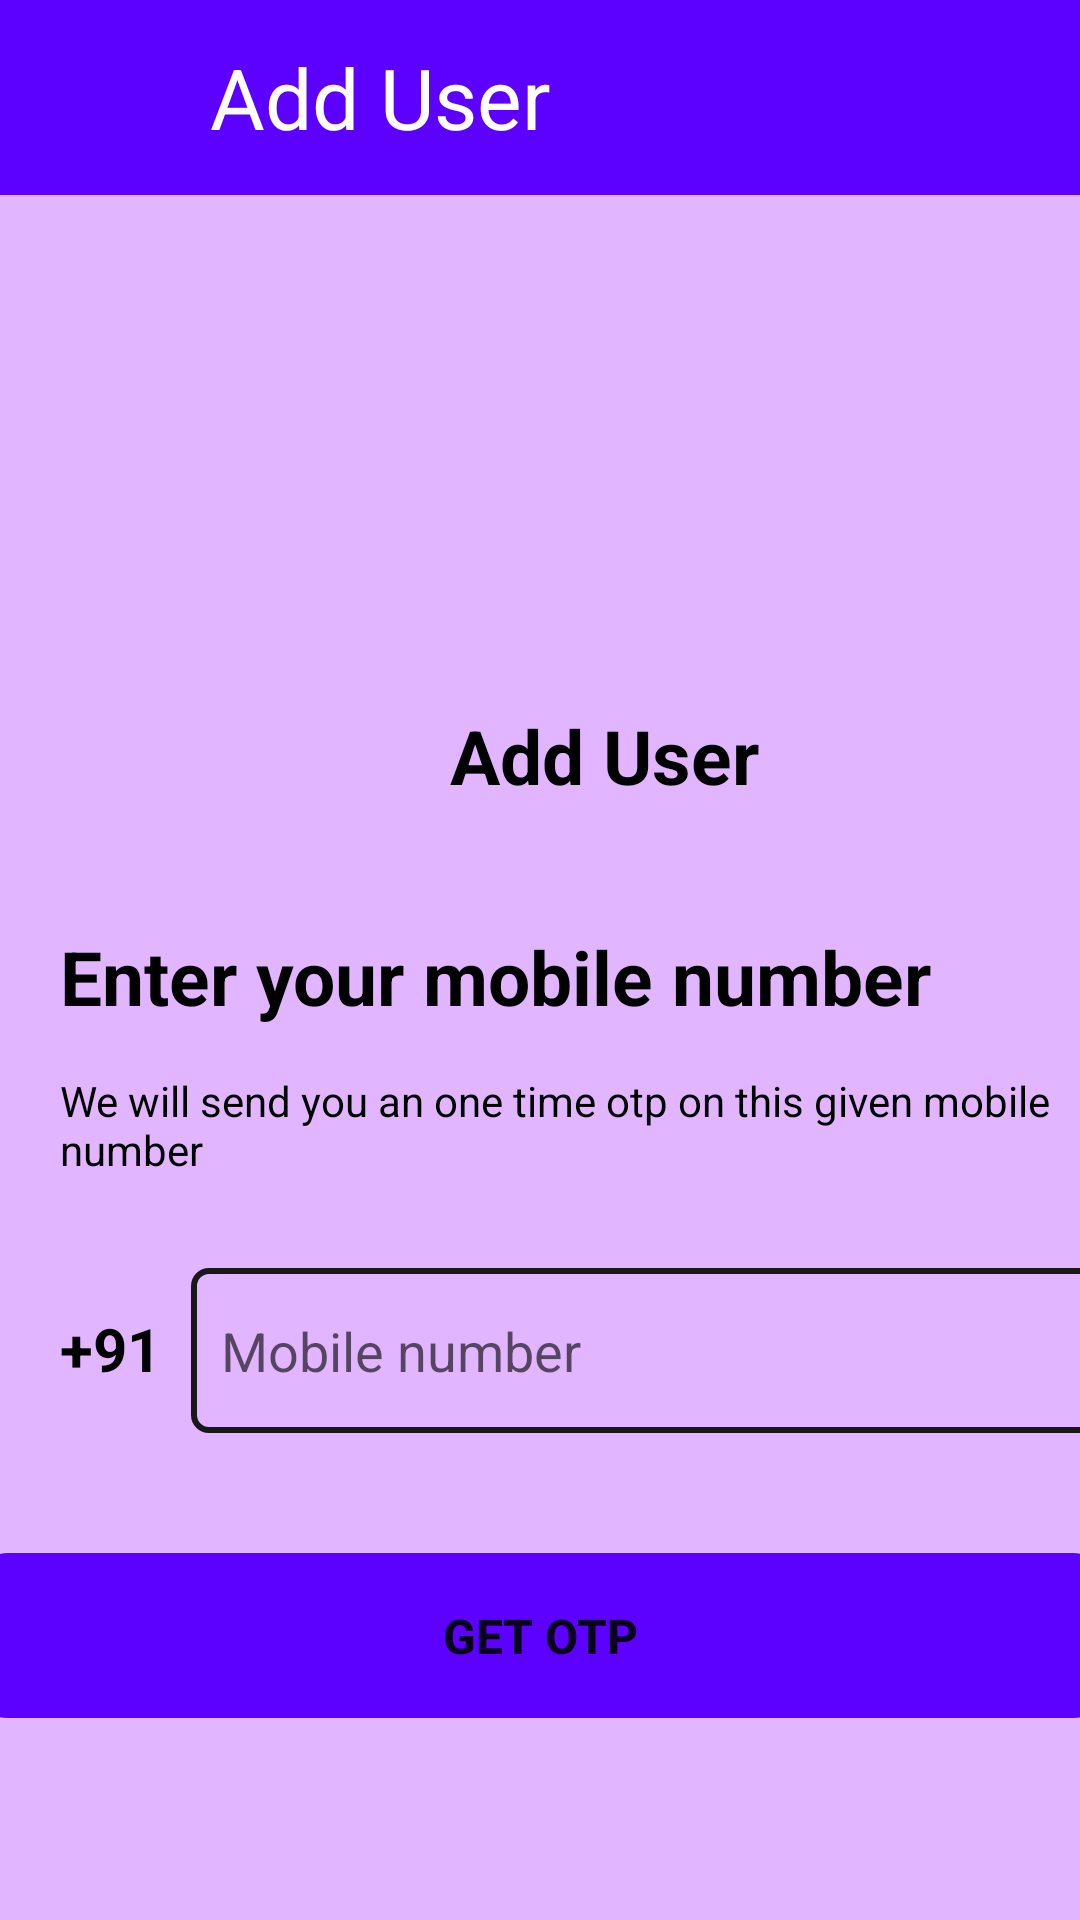

Here is an Android app screen rendered from its layout file. Give the layout XML and the strings, colors and styles it references.
<!-- AndroidManifest.xml: application theme Theme.Admin -->
<!-- res/layout/activity_user_addin_firebase_number.xml -->
<?xml version="1.0" encoding="utf-8"?>
<LinearLayout xmlns:android="http://schemas.android.com/apk/res/android"
    xmlns:app="http://schemas.android.com/apk/res-auto"
    xmlns:tools="http://schemas.android.com/tools"
    android:layout_width="match_parent"
    android:background="@color/purpleall"
    android:orientation="vertical"
    android:layout_gravity="center"
    android:layout_height="match_parent"
    tools:context=".UserAddinFirebaseNumber">


    <LinearLayout
        android:id="@+id/linearLayout5"
        android:layout_width="match_parent"
        android:layout_height="65dp"
        android:background="#5C00FF"
        android:orientation="horizontal"
        app:layout_constraintEnd_toEndOf="parent"
        app:layout_constraintStart_toStartOf="parent"
        app:layout_constraintTop_toTopOf="parent">

        <ImageButton
            android:id="@+id/userbackbtn"
            android:layout_width="50dp"
            android:layout_height="50dp"
            android:layout_gravity="center"
            android:background="#5C00FF"
            android:src="@drawable/white_back_arro"
            tools:ignore="SpeakableTextPresentCheck" />

        <TextView
            android:layout_width="wrap_content"
            android:layout_height="wrap_content"
            android:layout_gravity="center"
            android:layout_marginLeft="20dp"
            android:text="Add User"
            android:textColor="@color/white"
            android:textSize="28dp" />

    </LinearLayout>

    <ImageView
        android:layout_width="95dp"
        android:layout_height="100dp"
        android:layout_gravity="center"
        android:layout_marginTop="70dp"
        android:src="@drawable/round_person_24" />

    <TextView
        android:layout_width="wrap_content"
        android:layout_height="wrap_content"
        android:layout_marginStart="150dp"
        android:text="Add User"
        android:textColor="@color/black"
        android:textSize="25sp"
        android:textStyle="bold" />

    <TextView
            android:textSize="25sp"
            android:textStyle="bold"
            android:textColor="@color/black"
        android:layout_marginTop="40dp"
            android:layout_marginStart="20dp"
            android:layout_width="wrap_content"
            android:layout_height="wrap_content"
            android:text="@string/enter_your_mobile_number"/>

        <TextView
            android:layout_width="wrap_content"
            android:layout_height="wrap_content"
            android:layout_marginStart="20dp"
            android:layout_marginTop="15dp"
            android:textColor="@color/black"
            android:text="@string/we_will_send_you_an_one_time_otpon_this_given_mobile_number"/>


        <LinearLayout
            android:layout_marginTop="30dp"
            android:layout_width="wrap_content"
            android:layout_height="wrap_content"
            android:orientation="horizontal">

            <TextView
                android:layout_width="wrap_content"
                android:layout_height="wrap_content"
                android:text="@string/_91"
                android:textSize="20sp"
                android:layout_marginStart="20dp"
                android:textStyle="bold"
                android:textColor="#000000"/>

            <EditText
                android:id="@+id/enter_mobile_number"
                android:layout_width="320dp"
                android:layout_height="55dp"
                android:layout_marginStart="10dp"
                android:textColor="@color/black"
                android:background="@drawable/custom_edit"
                android:hint="@string/mobile_number"
                android:textColorHint="#9E000000"
                android:inputType="number"
                android:maxLength="10"
                android:paddingStart="10dp"/>
        </LinearLayout>

        <FrameLayout
            android:layout_marginTop="40dp"
            android:layout_width="match_parent"
            android:layout_height="wrap_content">

            <Button
                android:id="@+id/btn_GetOtp"
                android:layout_width="375dp"
                android:layout_height="55dp"
                android:text="GET OTP"
                android:layout_gravity="center"
                android:textStyle="bold"
                android:textSize="16sp"
                android:background="@drawable/custom_button"/>

            <ProgressBar
                android:id="@+id/progressbar_sending_otp"
                android:layout_width="35dp"
                android:layout_height="35dp"
                android:layout_gravity="center"
                android:visibility="gone"/>

        </FrameLayout>



    </LinearLayout>
<!-- resources referenced by this layout -->
<resources>
  <color name="black">#FF000000</color>
  <color name="purpleall">#E1B5FF</color>
  <color name="white">#FFFFFFFF</color>
  <!-- drawable custom_button (drawable) -->
  <?xml version="1.0" encoding="utf-8"?>
  <shape xmlns:android="http://schemas.android.com/apk/res/android">
      <corners android:radius="10dp"/>
      <solid android:color="#5C00FF"/>
      <stroke android:color="#5C00FF"/>
  </shape>
  <!-- drawable custom_edit (drawable) -->
  <?xml version="1.0" encoding="utf-8"?>
  <shape xmlns:android="http://schemas.android.com/apk/res/android">
      <corners android:radius="5dp"/>
      <solid android:color="@android:color/transparent"/>
      <stroke android:color="#181819"
          android:width="2dp"/>
  </shape>
  <string name="_91">+91</string>
  <string name="enter_your_mobile_number">Enter your mobile number</string>
  <string name="mobile_number">Mobile number</string>
  <string name="we_will_send_you_an_one_time_otpon_this_given_mobile_number">We will send you an one time otp on this given mobile\nnumber</string>
  <style name="Theme.Admin" parent="Base.Theme.Admin" />
  <style name="Base.Theme.Admin" parent="Theme.MaterialComponents.DayNight.NoActionBar">
          
          
      </style>
</resources>
